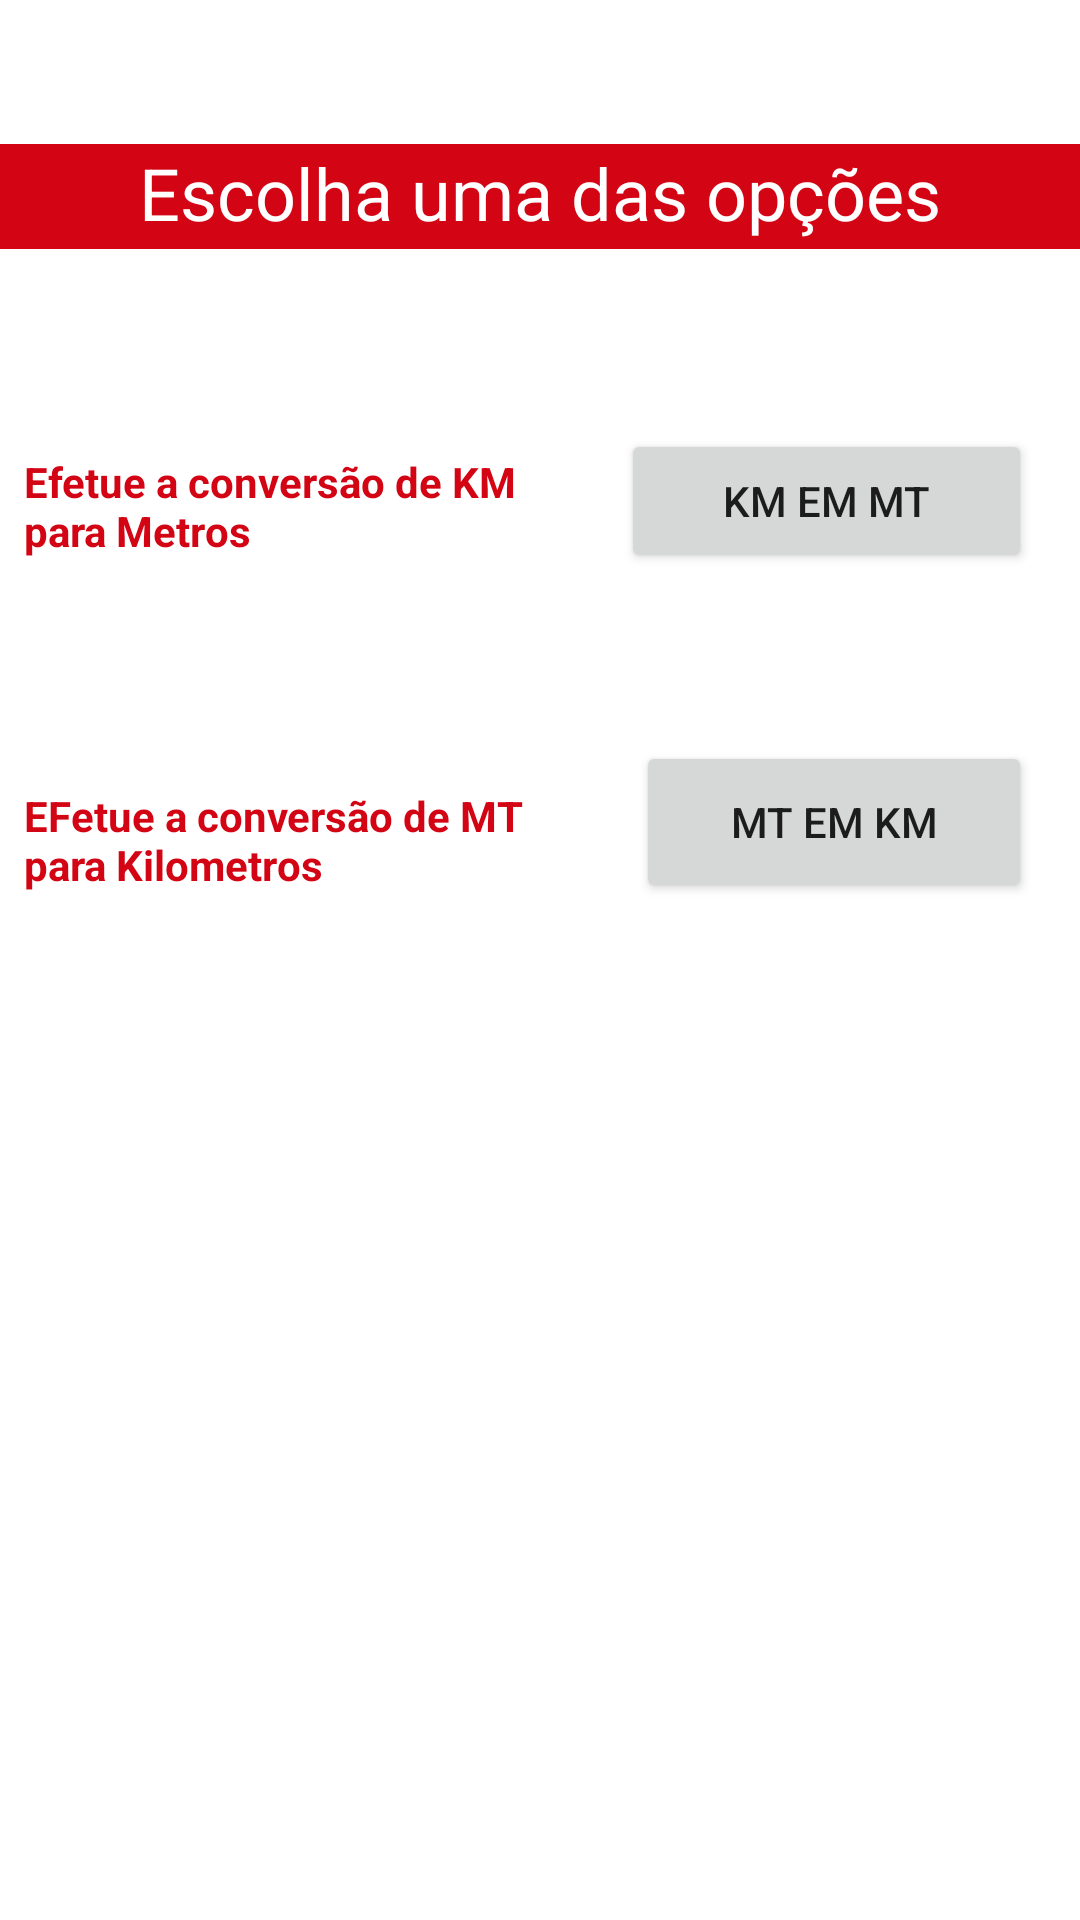

Reconstruct the res/layout file that produces this screen, plus the resources it refers to.
<!-- AndroidManifest.xml: application theme Theme.VRSPAula01 -->
<!-- res/layout/activity_main.xml -->
<?xml version="1.0" encoding="utf-8"?>
<androidx.constraintlayout.widget.ConstraintLayout xmlns:android="http://schemas.android.com/apk/res/android"
    xmlns:app="http://schemas.android.com/apk/res-auto"
    xmlns:tools="http://schemas.android.com/tools"
    android:layout_width="match_parent"
    android:layout_height="match_parent"
    tools:context=".MainActivity">

    <TextView
        android:id="@+id/txtTitulo"
        android:layout_width="0dp"
        android:layout_height="35dp"
        android:layout_marginTop="48dp"
        android:background="@color/colorPrimary"
        android:text="Escolha uma das opções"
        android:textAlignment="center"
        android:textColor="@color/white"
        android:textSize="24sp"
        app:layout_constraintEnd_toEndOf="parent"
        app:layout_constraintHorizontal_bias="0.496"
        app:layout_constraintStart_toStartOf="parent"
        app:layout_constraintTop_toTopOf="parent" />

    <TextView
        android:id="@+id/txtKmMt"
        android:layout_width="0dp"
        android:layout_height="wrap_content"
        android:layout_marginTop="60dp"
        android:padding="8dp"
        android:paddingLeft="10dp"
        android:text="Efetue a conversão de KM para Metros"
        android:textAlignment="viewStart"
        android:textColor="@color/colorPrimary"
        android:textStyle="bold"
        app:layout_constraintEnd_toStartOf="@+id/btnKmMt"
        app:layout_constraintHorizontal_bias="0.56"
        app:layout_constraintStart_toStartOf="parent"
        app:layout_constraintTop_toBottomOf="@+id/txtTitulo" />

    <Button
        android:id="@+id/btnKmMt"
        android:layout_width="137dp"
        android:layout_height="48dp"
        android:layout_marginTop="60dp"
        android:layout_marginEnd="16dp"
        android:text="KM em Mt"
        app:layout_constraintEnd_toEndOf="parent"
        app:layout_constraintTop_toBottomOf="@+id/txtTitulo" />

    <TextView
        android:id="@+id/txtMtKm"
        android:layout_width="0dp"
        android:layout_height="wrap_content"
        android:layout_marginTop="60dp"
        android:padding="8dp"
        android:paddingLeft="10dp"
        android:text="EFetue a conversão de MT para Kilometros"
        android:textColor="@color/colorPrimary"
        android:textStyle="bold"
        app:layout_constraintEnd_toStartOf="@+id/btnMtKm"
        app:layout_constraintHorizontal_bias="0.56"
        app:layout_constraintStart_toStartOf="parent"
        app:layout_constraintTop_toBottomOf="@+id/txtKmMt" />

    <Button
        android:id="@+id/btnMtKm"
        android:layout_width="132dp"
        android:layout_height="54dp"
        android:layout_marginTop="56dp"
        android:layout_marginEnd="16dp"
        android:text="MT em KM"
        app:layout_constraintEnd_toEndOf="parent"
        app:layout_constraintTop_toBottomOf="@+id/btnKmMt" />

</androidx.constraintlayout.widget.ConstraintLayout>
<!-- resources referenced by this layout -->
<resources>
  <color name="colorPrimary">#D30413</color>
  <color name="white">#FFFFFFFF</color>
  <style name="Theme.VRSPAula01" parent="Theme.MaterialComponents.DayNight.DarkActionBar">
          
          <item name="colorPrimary">@color/purple_500</item>
          <item name="colorPrimaryVariant">@color/purple_700</item>
          <item name="colorOnPrimary">@color/white</item>
          
          <item name="colorSecondary">@color/teal_200</item>
          <item name="colorSecondaryVariant">@color/teal_700</item>
          <item name="colorOnSecondary">@color/black</item>
          
          <item name="android:statusBarColor" tools:targetApi="l">?attr/colorPrimaryVariant</item>
          
      </style>
  <color name="purple_500">#D30413</color>
  <color name="purple_700">#74001B</color>
  <color name="teal_200">#FF03DAC5</color>
  <color name="teal_700">#FF018786</color>
  <color name="black">#FF000000</color>
</resources>
